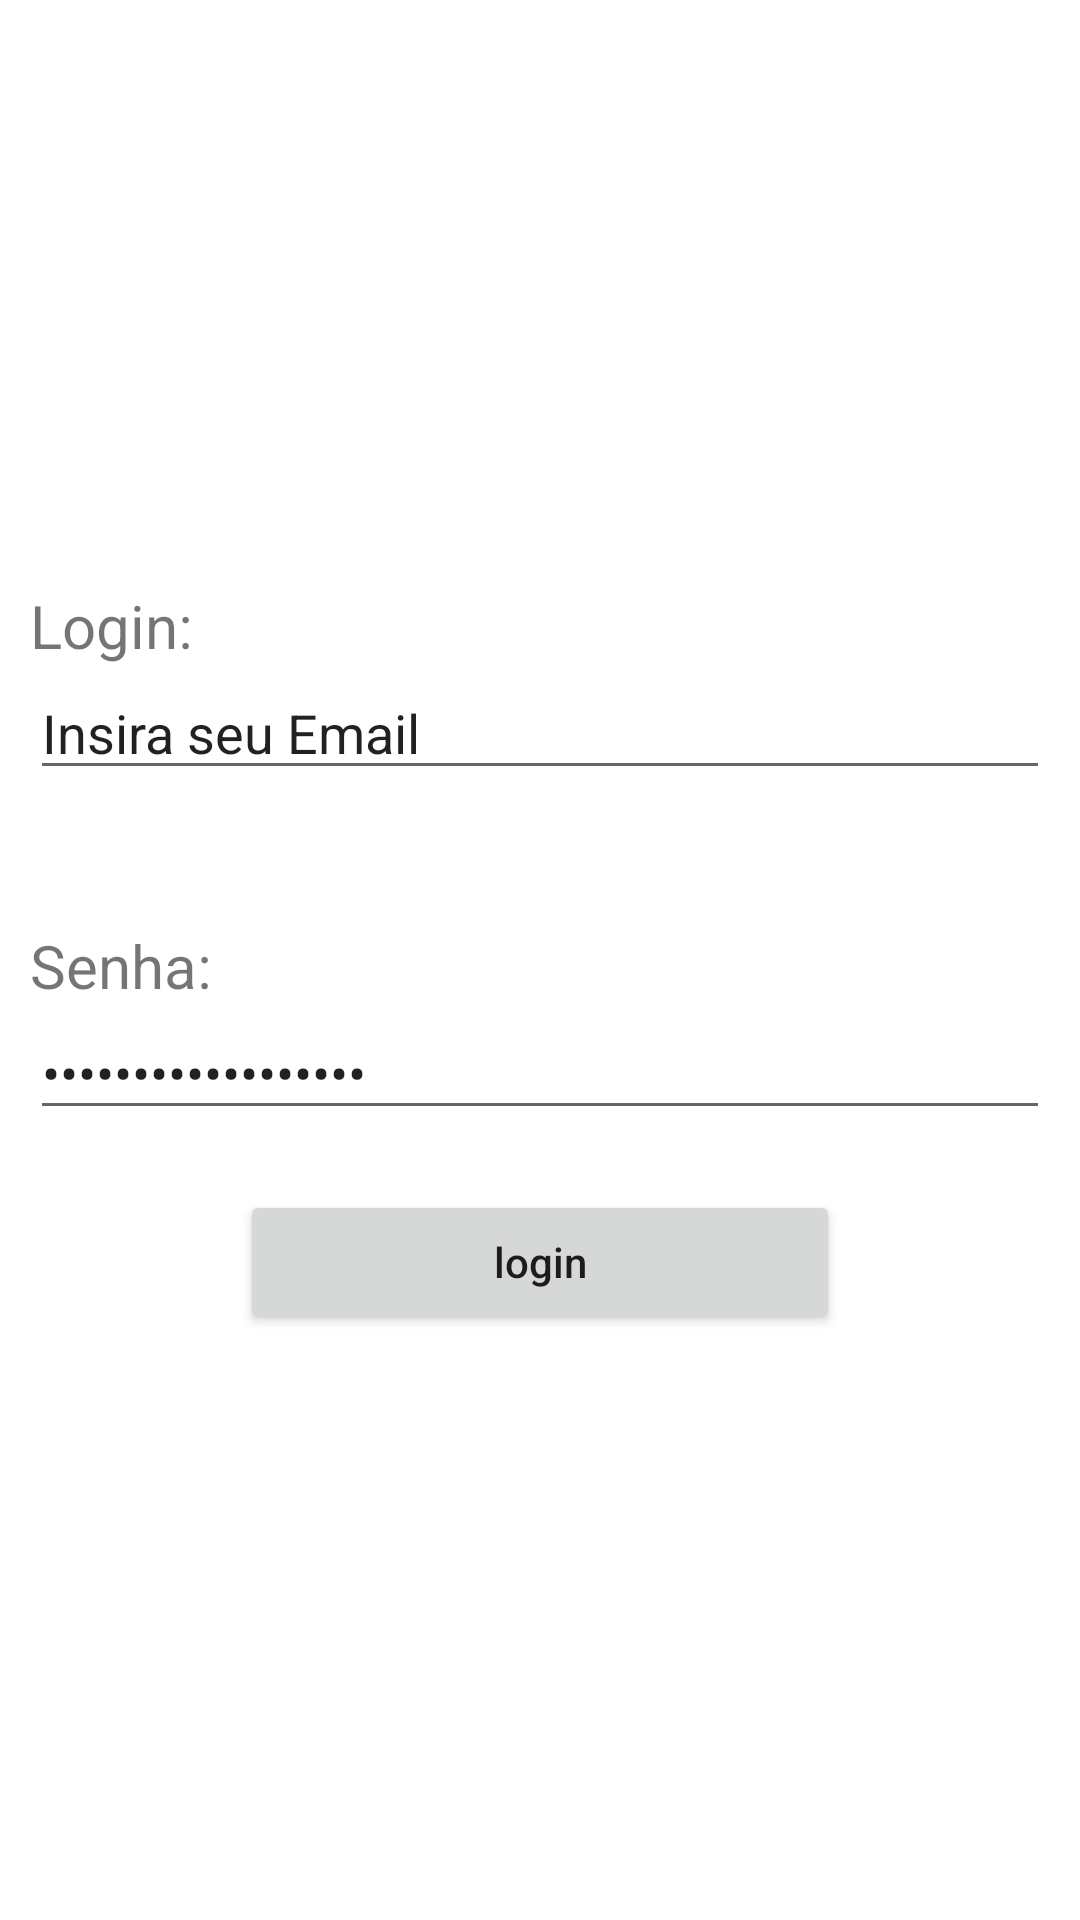

Produce the Android XML layout that renders to this screen, including the resource entries it uses.
<!-- AndroidManifest.xml: application theme Theme.FirebaseCursoSF -->
<!-- res/layout/activity_abertura.xml -->
<?xml version="1.0" encoding="utf-8"?>
<LinearLayout xmlns:android="http://schemas.android.com/apk/res/android"
    xmlns:app="http://schemas.android.com/apk/res-auto"
    xmlns:tools="http://schemas.android.com/tools"
    android:layout_width="match_parent"
    android:layout_height="match_parent"
    android:gravity="center"
    android:padding="10dp"
    android:orientation="vertical"
    tools:context=".AberturaActivity">
    <TextView
        android:layout_width="match_parent"
        android:layout_height="wrap_content"
        android:textSize="20sp"
        android:text="Login:"
        />
    <EditText
        android:layout_width="match_parent"
        android:layout_height="wrap_content"
        android:inputType="textEmailAddress"
        android:text="Insira seu Email"/>
    <TextView
        android:layout_marginTop="45dp"
        android:layout_width="match_parent"
        android:layout_height="wrap_content"
        android:textSize="20sp"
        android:text="Senha:"
        />
    <EditText
        android:layout_width="match_parent"
        android:layout_height="wrap_content"
        android:inputType="textPassword"
        android:text="Insira a sua senha"/>
    
    <Button
        android:layout_width="200dp"
        android:layout_height="wrap_content"
        android:layout_marginTop="20dp"
        android:text="login"
        android:textAllCaps="false"/>

</LinearLayout>
<!-- resources referenced by this layout -->
<resources>
  <style name="Theme.FirebaseCursoSF" parent="Theme.MaterialComponents.DayNight.DarkActionBar">
          
          <item name="colorPrimary">@color/purple_500</item>
          <item name="colorPrimaryVariant">@color/purple_700</item>
          <item name="colorOnPrimary">@color/white</item>
          
          <item name="colorSecondary">@color/teal_200</item>
          <item name="colorSecondaryVariant">@color/teal_700</item>
          <item name="colorOnSecondary">@color/black</item>
          
          <item name="android:statusBarColor" tools:targetApi="l">?attr/colorPrimaryVariant</item>
          
      </style>
  <!-- not gathered from this repository: default colours our renderer supplied (Android Studio template values) -->
  <color name="purple_500">#FF6200EE</color>
  <color name="purple_700">#FF3700B3</color>
  <color name="teal_200">#FF03DAC5</color>
  <color name="teal_700">#FF018786</color>
  <color name="black">#FF000000</color>
  <color name="white">#FFFFFFFF</color>
</resources>
